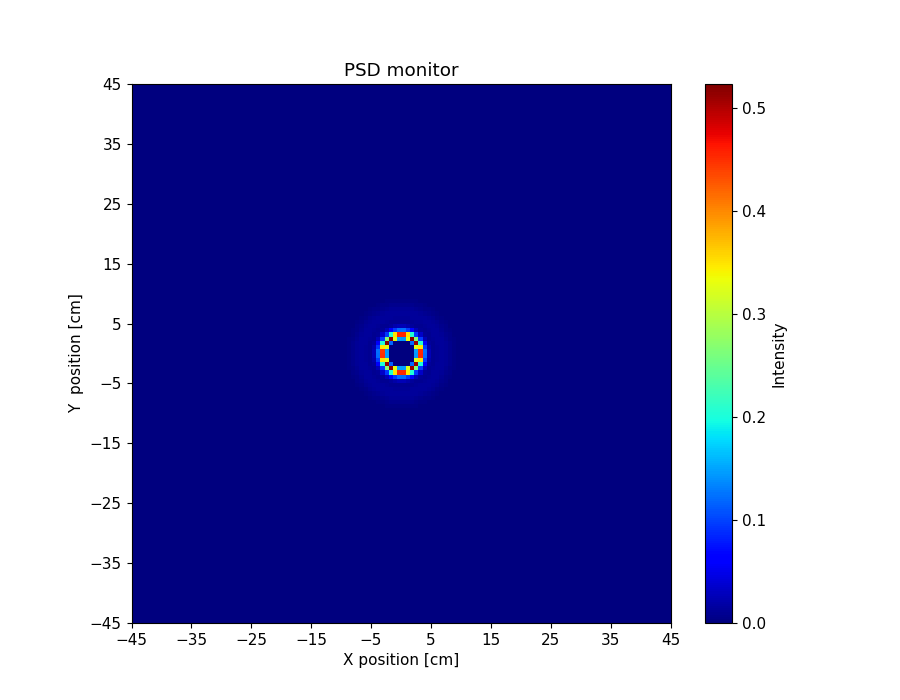

Data behind this chart, as committed beside it:
x_axis, Intensity, Error
0.000000000000000000e+00, 0.000000000000000000e+00, 0.000000000000000000e+00, 0.000000000000000000e+00, 0.000000000000000000e+00, 0.000000000000000000e+00, 0.000000000000000000e+00, 0.000000000000000000e+00, 0.000000000000000000e+00, 0.000000000000000000e+00, 0.000000000000000000e+00, 0.000000000000000000e+00, 0.000000000000000000e+00, 0.000000000000000000e+00, 0.000000000000000000e+00, 0.000000000000000000e+00, 0.000000000000000000e+00, 0.000000000000000000e+00, 0.000000000000000000e+00, 0.000000000000000000e+00, 0.000000000000000000e+00, 0.000000000000000000e+00, 0.000000000000000000e+00, 0.000000000000000000e+00
0.000000000000000000e+00, 0.000000000000000000e+00, 0.000000000000000000e+00, 0.000000000000000000e+00, 0.000000000000000000e+00, 0.000000000000000000e+00, 0.000000000000000000e+00, 0.000000000000000000e+00, 0.000000000000000000e+00, 0.000000000000000000e+00, 0.000000000000000000e+00, 0.000000000000000000e+00, 0.000000000000000000e+00, 0.000000000000000000e+00, 0.000000000000000000e+00, 0.000000000000000000e+00, 0.000000000000000000e+00, 0.000000000000000000e+00, 0.000000000000000000e+00, 0.000000000000000000e+00, 0.000000000000000000e+00, 0.000000000000000000e+00, 0.000000000000000000e+00, 0.000000000000000000e+00
0.000000000000000000e+00, 0.000000000000000000e+00, 0.000000000000000000e+00, 0.000000000000000000e+00, 0.000000000000000000e+00, 0.000000000000000000e+00, 0.000000000000000000e+00, 0.000000000000000000e+00, 0.000000000000000000e+00, 0.000000000000000000e+00, 0.000000000000000000e+00, 0.000000000000000000e+00, 0.000000000000000000e+00, 0.000000000000000000e+00, 0.000000000000000000e+00, 0.000000000000000000e+00, 0.000000000000000000e+00, 0.000000000000000000e+00, 0.000000000000000000e+00, 0.000000000000000000e+00, 0.000000000000000000e+00, 0.000000000000000000e+00, 0.000000000000000000e+00, 0.000000000000000000e+00
0.000000000000000000e+00, 0.000000000000000000e+00, 0.000000000000000000e+00, 0.000000000000000000e+00, 0.000000000000000000e+00, 0.000000000000000000e+00, 0.000000000000000000e+00, 0.000000000000000000e+00, 0.000000000000000000e+00, 0.000000000000000000e+00, 0.000000000000000000e+00, 0.000000000000000000e+00, 0.000000000000000000e+00, 0.000000000000000000e+00, 0.000000000000000000e+00, 0.000000000000000000e+00, 0.000000000000000000e+00, 0.000000000000000000e+00, 0.000000000000000000e+00, 0.000000000000000000e+00, 0.000000000000000000e+00, 0.000000000000000000e+00, 0.000000000000000000e+00, 0.000000000000000000e+00
0.000000000000000000e+00, 0.000000000000000000e+00, 0.000000000000000000e+00, 0.000000000000000000e+00, 0.000000000000000000e+00, 0.000000000000000000e+00, 0.000000000000000000e+00, 0.000000000000000000e+00, 0.000000000000000000e+00, 0.000000000000000000e+00, 0.000000000000000000e+00, 0.000000000000000000e+00, 0.000000000000000000e+00, 0.000000000000000000e+00, 0.000000000000000000e+00, 0.000000000000000000e+00, 0.000000000000000000e+00, 0.000000000000000000e+00, 0.000000000000000000e+00, 0.000000000000000000e+00, 0.000000000000000000e+00, 0.000000000000000000e+00, 0.000000000000000000e+00, 0.000000000000000000e+00
0.000000000000000000e+00, 0.000000000000000000e+00, 0.000000000000000000e+00, 0.000000000000000000e+00, 0.000000000000000000e+00, 0.000000000000000000e+00, 0.000000000000000000e+00, 0.000000000000000000e+00, 0.000000000000000000e+00, 0.000000000000000000e+00, 0.000000000000000000e+00, 0.000000000000000000e+00, 0.000000000000000000e+00, 0.000000000000000000e+00, 0.000000000000000000e+00, 0.000000000000000000e+00, 0.000000000000000000e+00, 0.000000000000000000e+00, 0.000000000000000000e+00, 0.000000000000000000e+00, 0.000000000000000000e+00, 0.000000000000000000e+00, 0.000000000000000000e+00, 0.000000000000000000e+00
0.000000000000000000e+00, 0.000000000000000000e+00, 0.000000000000000000e+00, 0.000000000000000000e+00, 0.000000000000000000e+00, 0.000000000000000000e+00, 0.000000000000000000e+00, 0.000000000000000000e+00, 0.000000000000000000e+00, 0.000000000000000000e+00, 0.000000000000000000e+00, 0.000000000000000000e+00, 0.000000000000000000e+00, 0.000000000000000000e+00, 0.000000000000000000e+00, 0.000000000000000000e+00, 0.000000000000000000e+00, 0.000000000000000000e+00, 0.000000000000000000e+00, 0.000000000000000000e+00, 0.000000000000000000e+00, 0.000000000000000000e+00, 0.000000000000000000e+00, 0.000000000000000000e+00
0.000000000000000000e+00, 0.000000000000000000e+00, 0.000000000000000000e+00, 0.000000000000000000e+00, 0.000000000000000000e+00, 0.000000000000000000e+00, 0.000000000000000000e+00, 0.000000000000000000e+00, 0.000000000000000000e+00, 0.000000000000000000e+00, 0.000000000000000000e+00, 0.000000000000000000e+00, 0.000000000000000000e+00, 0.000000000000000000e+00, 0.000000000000000000e+00, 0.000000000000000000e+00, 0.000000000000000000e+00, 0.000000000000000000e+00, 0.000000000000000000e+00, 0.000000000000000000e+00, 0.000000000000000000e+00, 0.000000000000000000e+00, 0.000000000000000000e+00, 0.000000000000000000e+00
0.000000000000000000e+00, 0.000000000000000000e+00, 0.000000000000000000e+00, 0.000000000000000000e+00, 0.000000000000000000e+00, 0.000000000000000000e+00, 0.000000000000000000e+00, 0.000000000000000000e+00, 0.000000000000000000e+00, 0.000000000000000000e+00, 0.000000000000000000e+00, 0.000000000000000000e+00, 0.000000000000000000e+00, 0.000000000000000000e+00, 0.000000000000000000e+00, 0.000000000000000000e+00, 0.000000000000000000e+00, 0.000000000000000000e+00, 0.000000000000000000e+00, 0.000000000000000000e+00, 0.000000000000000000e+00, 0.000000000000000000e+00, 0.000000000000000000e+00, 0.000000000000000000e+00
0.000000000000000000e+00, 0.000000000000000000e+00, 0.000000000000000000e+00, 0.000000000000000000e+00, 0.000000000000000000e+00, 0.000000000000000000e+00, 0.000000000000000000e+00, 0.000000000000000000e+00, 0.000000000000000000e+00, 0.000000000000000000e+00, 0.000000000000000000e+00, 0.000000000000000000e+00, 0.000000000000000000e+00, 0.000000000000000000e+00, 0.000000000000000000e+00, 0.000000000000000000e+00, 0.000000000000000000e+00, 0.000000000000000000e+00, 0.000000000000000000e+00, 0.000000000000000000e+00, 0.000000000000000000e+00, 0.000000000000000000e+00, 0.000000000000000000e+00, 0.000000000000000000e+00
0.000000000000000000e+00, 0.000000000000000000e+00, 0.000000000000000000e+00, 0.000000000000000000e+00, 0.000000000000000000e+00, 0.000000000000000000e+00, 0.000000000000000000e+00, 0.000000000000000000e+00, 0.000000000000000000e+00, 0.000000000000000000e+00, 0.000000000000000000e+00, 0.000000000000000000e+00, 0.000000000000000000e+00, 0.000000000000000000e+00, 0.000000000000000000e+00, 0.000000000000000000e+00, 0.000000000000000000e+00, 0.000000000000000000e+00, 0.000000000000000000e+00, 0.000000000000000000e+00, 0.000000000000000000e+00, 0.000000000000000000e+00, 0.000000000000000000e+00, 0.000000000000000000e+00
0.000000000000000000e+00, 0.000000000000000000e+00, 0.000000000000000000e+00, 0.000000000000000000e+00, 0.000000000000000000e+00, 0.000000000000000000e+00, 0.000000000000000000e+00, 0.000000000000000000e+00, 0.000000000000000000e+00, 0.000000000000000000e+00, 0.000000000000000000e+00, 0.000000000000000000e+00, 0.000000000000000000e+00, 0.000000000000000000e+00, 0.000000000000000000e+00, 0.000000000000000000e+00, 0.000000000000000000e+00, 0.000000000000000000e+00, 0.000000000000000000e+00, 0.000000000000000000e+00, 0.000000000000000000e+00, 0.000000000000000000e+00, 0.000000000000000000e+00, 0.000000000000000000e+00
0.000000000000000000e+00, 0.000000000000000000e+00, 0.000000000000000000e+00, 0.000000000000000000e+00, 0.000000000000000000e+00, 0.000000000000000000e+00, 0.000000000000000000e+00, 0.000000000000000000e+00, 0.000000000000000000e+00, 0.000000000000000000e+00, 0.000000000000000000e+00, 0.000000000000000000e+00, 0.000000000000000000e+00, 0.000000000000000000e+00, 0.000000000000000000e+00, 0.000000000000000000e+00, 0.000000000000000000e+00, 0.000000000000000000e+00, 0.000000000000000000e+00, 0.000000000000000000e+00, 0.000000000000000000e+00, 0.000000000000000000e+00, 0.000000000000000000e+00, 0.000000000000000000e+00
0.000000000000000000e+00, 0.000000000000000000e+00, 0.000000000000000000e+00, 0.000000000000000000e+00, 0.000000000000000000e+00, 0.000000000000000000e+00, 0.000000000000000000e+00, 0.000000000000000000e+00, 0.000000000000000000e+00, 0.000000000000000000e+00, 0.000000000000000000e+00, 0.000000000000000000e+00, 0.000000000000000000e+00, 0.000000000000000000e+00, 0.000000000000000000e+00, 0.000000000000000000e+00, 0.000000000000000000e+00, 0.000000000000000000e+00, 0.000000000000000000e+00, 0.000000000000000000e+00, 0.000000000000000000e+00, 0.000000000000000000e+00, 0.000000000000000000e+00, 0.000000000000000000e+00
0.000000000000000000e+00, 0.000000000000000000e+00, 0.000000000000000000e+00, 0.000000000000000000e+00, 0.000000000000000000e+00, 0.000000000000000000e+00, 0.000000000000000000e+00, 0.000000000000000000e+00, 0.000000000000000000e+00, 0.000000000000000000e+00, 0.000000000000000000e+00, 0.000000000000000000e+00, 0.000000000000000000e+00, 0.000000000000000000e+00, 0.000000000000000000e+00, 0.000000000000000000e+00, 0.000000000000000000e+00, 0.000000000000000000e+00, 0.000000000000000000e+00, 0.000000000000000000e+00, 0.000000000000000000e+00, 0.000000000000000000e+00, 0.000000000000000000e+00, 0.000000000000000000e+00
0.000000000000000000e+00, 0.000000000000000000e+00, 0.000000000000000000e+00, 0.000000000000000000e+00, 0.000000000000000000e+00, 0.000000000000000000e+00, 0.000000000000000000e+00, 0.000000000000000000e+00, 0.000000000000000000e+00, 0.000000000000000000e+00, 0.000000000000000000e+00, 0.000000000000000000e+00, 0.000000000000000000e+00, 0.000000000000000000e+00, 0.000000000000000000e+00, 0.000000000000000000e+00, 0.000000000000000000e+00, 0.000000000000000000e+00, 0.000000000000000000e+00, 0.000000000000000000e+00, 0.000000000000000000e+00, 0.000000000000000000e+00, 0.000000000000000000e+00, 0.000000000000000000e+00
0.000000000000000000e+00, 0.000000000000000000e+00, 0.000000000000000000e+00, 0.000000000000000000e+00, 0.000000000000000000e+00, 0.000000000000000000e+00, 0.000000000000000000e+00, 0.000000000000000000e+00, 0.000000000000000000e+00, 0.000000000000000000e+00, 0.000000000000000000e+00, 0.000000000000000000e+00, 0.000000000000000000e+00, 0.000000000000000000e+00, 0.000000000000000000e+00, 0.000000000000000000e+00, 0.000000000000000000e+00, 0.000000000000000000e+00, 0.000000000000000000e+00, 0.000000000000000000e+00, 0.000000000000000000e+00, 0.000000000000000000e+00, 0.000000000000000000e+00, 1.108053485999999972e-08
0.000000000000000000e+00, 0.000000000000000000e+00, 0.000000000000000000e+00, 0.000000000000000000e+00, 0.000000000000000000e+00, 0.000000000000000000e+00, 0.000000000000000000e+00, 0.000000000000000000e+00, 0.000000000000000000e+00, 0.000000000000000000e+00, 0.000000000000000000e+00, 0.000000000000000000e+00, 0.000000000000000000e+00, 0.000000000000000000e+00, 0.000000000000000000e+00, 0.000000000000000000e+00, 0.000000000000000000e+00, 0.000000000000000000e+00, 0.000000000000000000e+00, 0.000000000000000000e+00, 0.000000000000000000e+00, 0.000000000000000000e+00, 2.748469738000000075e-08, 6.812260913000000389e-07
0.000000000000000000e+00, 0.000000000000000000e+00, 0.000000000000000000e+00, 0.000000000000000000e+00, 0.000000000000000000e+00, 0.000000000000000000e+00, 0.000000000000000000e+00, 0.000000000000000000e+00, 0.000000000000000000e+00, 0.000000000000000000e+00, 0.000000000000000000e+00, 0.000000000000000000e+00, 0.000000000000000000e+00, 0.000000000000000000e+00, 0.000000000000000000e+00, 0.000000000000000000e+00, 0.000000000000000000e+00, 0.000000000000000000e+00, 0.000000000000000000e+00, 0.000000000000000000e+00, 0.000000000000000000e+00, 4.225579391000000163e-08, 8.841293290000000175e-07, 3.102951714000000158e-06
0.000000000000000000e+00, 0.000000000000000000e+00, 0.000000000000000000e+00, 0.000000000000000000e+00, 0.000000000000000000e+00, 0.000000000000000000e+00, 0.000000000000000000e+00, 0.000000000000000000e+00, 0.000000000000000000e+00, 0.000000000000000000e+00, 0.000000000000000000e+00, 0.000000000000000000e+00, 0.000000000000000000e+00, 0.000000000000000000e+00, 0.000000000000000000e+00, 0.000000000000000000e+00, 0.000000000000000000e+00, 0.000000000000000000e+00, 0.000000000000000000e+00, 0.000000000000000000e+00, 5.630758861999999793e-08, 9.955490903999998996e-07, 3.443213538000000108e-06, 5.922665596999999673e-06
0.000000000000000000e+00, 0.000000000000000000e+00, 0.000000000000000000e+00, 0.000000000000000000e+00, 0.000000000000000000e+00, 0.000000000000000000e+00, 0.000000000000000000e+00, 0.000000000000000000e+00, 0.000000000000000000e+00, 0.000000000000000000e+00, 0.000000000000000000e+00, 0.000000000000000000e+00, 0.000000000000000000e+00, 0.000000000000000000e+00, 0.000000000000000000e+00, 0.000000000000000000e+00, 0.000000000000000000e+00, 0.000000000000000000e+00, 0.000000000000000000e+00, 6.044555449000000448e-08, 1.049101708999999996e-06, 3.507699774000000130e-06, 6.189990422999999697e-06, 7.487620151000000041e-06
0.000000000000000000e+00, 0.000000000000000000e+00, 0.000000000000000000e+00, 0.000000000000000000e+00, 0.000000000000000000e+00, 0.000000000000000000e+00, 0.000000000000000000e+00, 0.000000000000000000e+00, 0.000000000000000000e+00, 0.000000000000000000e+00, 0.000000000000000000e+00, 0.000000000000000000e+00, 0.000000000000000000e+00, 0.000000000000000000e+00, 0.000000000000000000e+00, 0.000000000000000000e+00, 0.000000000000000000e+00, 0.000000000000000000e+00, 3.998685286999999925e-08, 1.005418097000000045e-06, 3.410865439999999813e-06, 6.263928543000000169e-06, 7.592621133999999742e-06, 7.743072555999999581e-06
0.000000000000000000e+00, 0.000000000000000000e+00, 0.000000000000000000e+00, 0.000000000000000000e+00, 0.000000000000000000e+00, 0.000000000000000000e+00, 0.000000000000000000e+00, 0.000000000000000000e+00, 0.000000000000000000e+00, 0.000000000000000000e+00, 0.000000000000000000e+00, 0.000000000000000000e+00, 0.000000000000000000e+00, 0.000000000000000000e+00, 0.000000000000000000e+00, 0.000000000000000000e+00, 0.000000000000000000e+00, 2.294800915000000019e-08, 9.114887437999999714e-07, 3.356092789999999828e-06, 6.104267125999999699e-06, 7.752465334999999186e-06, 7.751840986000000283e-06, 7.432749367000000041e-06
0.000000000000000000e+00, 0.000000000000000000e+00, 0.000000000000000000e+00, 0.000000000000000000e+00, 0.000000000000000000e+00, 0.000000000000000000e+00, 0.000000000000000000e+00, 0.000000000000000000e+00, 0.000000000000000000e+00, 0.000000000000000000e+00, 0.000000000000000000e+00, 0.000000000000000000e+00, 0.000000000000000000e+00, 0.000000000000000000e+00, 0.000000000000000000e+00, 0.000000000000000000e+00, 1.190983239999999995e-08, 7.021706907999999691e-07, 3.143072186000000141e-06, 5.929090371999999922e-06, 7.541869737000000391e-06, 7.675826046999999569e-06, 7.564006060000000299e-06, 7.164284608000000238e-06
0.000000000000000000e+00, 0.000000000000000000e+00, 0.000000000000000000e+00, 0.000000000000000000e+00, 0.000000000000000000e+00, 0.000000000000000000e+00, 0.000000000000000000e+00, 0.000000000000000000e+00, 0.000000000000000000e+00, 0.000000000000000000e+00, 0.000000000000000000e+00, 0.000000000000000000e+00, 0.000000000000000000e+00, 0.000000000000000000e+00, 0.000000000000000000e+00, 4.766935752000000269e-09, 4.803418346999999994e-07, 2.635540270000000186e-06, 5.658684109000000405e-06, 7.471918410000000063e-06, 7.698579685000000181e-06, 7.468572290000000016e-06, 7.256009952999999646e-06, 6.878173605999999821e-06
0.000000000000000000e+00, 0.000000000000000000e+00, 0.000000000000000000e+00, 0.000000000000000000e+00, 0.000000000000000000e+00, 0.000000000000000000e+00, 0.000000000000000000e+00, 0.000000000000000000e+00, 0.000000000000000000e+00, 0.000000000000000000e+00, 0.000000000000000000e+00, 0.000000000000000000e+00, 0.000000000000000000e+00, 0.000000000000000000e+00, 0.000000000000000000e+00, 2.845642363999999956e-07, 2.240088224000000006e-06, 5.238846611000000343e-06, 7.279215573999999650e-06, 7.723749309000000306e-06, 7.617999822999999625e-06, 7.210561676000000364e-06, 6.912662237000000029e-06, 6.894307606000000063e-06
0.000000000000000000e+00, 0.000000000000000000e+00, 0.000000000000000000e+00, 0.000000000000000000e+00, 0.000000000000000000e+00, 0.000000000000000000e+00, 0.000000000000000000e+00, 0.000000000000000000e+00, 0.000000000000000000e+00, 0.000000000000000000e+00, 0.000000000000000000e+00, 0.000000000000000000e+00, 0.000000000000000000e+00, 0.000000000000000000e+00, 1.111908748999999944e-07, 1.673214703999999897e-06, 4.659603826999999835e-06, 7.159279121999999656e-06, 7.666329369000000741e-06, 7.656343341000000275e-06, 7.313549422000000285e-06, 6.938147507000000181e-06, 6.918745045000000169e-06, 7.353593103000000277e-06
0.000000000000000000e+00, 0.000000000000000000e+00, 0.000000000000000000e+00, 0.000000000000000000e+00, 0.000000000000000000e+00, 0.000000000000000000e+00, 0.000000000000000000e+00, 0.000000000000000000e+00, 0.000000000000000000e+00, 0.000000000000000000e+00, 0.000000000000000000e+00, 0.000000000000000000e+00, 0.000000000000000000e+00, 3.115840995000000096e-08, 1.070966015000000064e-06, 3.906343388999999930e-06, 6.791443256999999577e-06, 7.669902618000000005e-06, 7.675277342999999676e-06, 7.282608329000000412e-06, 7.029270770000000250e-06, 6.904142999999999806e-06, 7.327192123999999719e-06, 8.014035780000000462e-06
0.000000000000000000e+00, 0.000000000000000000e+00, 0.000000000000000000e+00, 0.000000000000000000e+00, 0.000000000000000000e+00, 0.000000000000000000e+00, 0.000000000000000000e+00, 0.000000000000000000e+00, 0.000000000000000000e+00, 0.000000000000000000e+00, 0.000000000000000000e+00, 0.000000000000000000e+00, 2.472517215000000165e-09, 5.511115346000000454e-07, 3.070923254999999869e-06, 6.230334792999999776e-06, 7.767195748000000182e-06, 7.743644091999999287e-06, 7.416182067999999997e-06, 7.142050732000000199e-06, 6.920498553000000214e-06, 7.145253904999999985e-06, 8.052375166000000099e-06, 9.250649608000000379e-06
0.000000000000000000e+00, 0.000000000000000000e+00, 0.000000000000000000e+00, 0.000000000000000000e+00, 0.000000000000000000e+00, 0.000000000000000000e+00, 0.000000000000000000e+00, 0.000000000000000000e+00, 0.000000000000000000e+00, 0.000000000000000000e+00, 0.000000000000000000e+00, 0.000000000000000000e+00, 2.090522487000000030e-07, 2.185315142000000149e-06, 5.419456196000000294e-06, 7.501322673000000054e-06, 7.752439090000000650e-06, 7.457980829000000231e-06, 7.142851533000000094e-06, 6.956148839000000012e-06, 7.080851334000000114e-06, 7.773606477000000089e-06, 9.025184465999999770e-06, 1.055211956000000081e-05
0.000000000000000000e+00, 0.000000000000000000e+00, 0.000000000000000000e+00, 0.000000000000000000e+00, 0.000000000000000000e+00, 0.000000000000000000e+00, 0.000000000000000000e+00, 0.000000000000000000e+00, 0.000000000000000000e+00, 0.000000000000000000e+00, 0.000000000000000000e+00, 3.608199685999999976e-08, 1.329034496000000093e-06, 4.388031534999999896e-06, 7.089265116999999604e-06, 7.650685856000000650e-06, 7.498008272000000400e-06, 7.190024028000000110e-06, 6.935288802000000153e-06, 7.002194009999999719e-06, 7.549320342999999655e-06, 8.840164707000000487e-06, 1.028271268999999990e-05, 1.204643179999999971e-05
0.000000000000000000e+00, 0.000000000000000000e+00, 0.000000000000000000e+00, 0.000000000000000000e+00, 0.000000000000000000e+00, 0.000000000000000000e+00, 0.000000000000000000e+00, 0.000000000000000000e+00, 0.000000000000000000e+00, 0.000000000000000000e+00, 1.154176902999999914e-09, 5.468517439000000082e-07, 3.186884990999999801e-06, 6.200675502000000056e-06, 7.679954644000000380e-06, 7.669910514999999323e-06, 7.298386382999999705e-06, 6.990296925000000400e-06, 6.898126419999999775e-06, 7.483731706999999951e-06, 8.368312242000000141e-06, 9.819056121000000110e-06, 1.156726243000000049e-05, 1.317016429999999938e-05
0.000000000000000000e+00, 0.000000000000000000e+00, 0.000000000000000000e+00, 0.000000000000000000e+00, 0.000000000000000000e+00, 0.000000000000000000e+00, 0.000000000000000000e+00, 0.000000000000000000e+00, 0.000000000000000000e+00, 0.000000000000000000e+00, 1.290735401999999973e-07, 1.933042898999999826e-06, 5.261243244000000294e-06, 7.493797538999999797e-06, 7.740830230000000250e-06, 7.400894637999999976e-06, 7.018547715999999674e-06, 6.928400788000000339e-06, 7.298463895999999986e-06, 8.113212791000000014e-06, 9.461204947000000413e-06, 1.135331024000000009e-05, 1.292307347999999950e-05, 1.440286158000000059e-05
0.000000000000000000e+00, 0.000000000000000000e+00, 0.000000000000000000e+00, 0.000000000000000000e+00, 0.000000000000000000e+00, 0.000000000000000000e+00, 0.000000000000000000e+00, 0.000000000000000000e+00, 0.000000000000000000e+00, 7.603570506999999588e-09, 8.649363577999999951e-07, 3.897910746999999687e-06, 6.775664112999999930e-06, 7.801413170000000516e-06, 7.687683707999999874e-06, 7.301786965999999640e-06, 6.918291748999999931e-06, 7.045245561999999795e-06, 7.830777185000000197e-06, 9.009433389000000398e-06, 1.091710092999999982e-05, 1.256142316999999969e-05, 1.426324829000000055e-05, 1.501652226999999982e-05
0.000000000000000000e+00, 0.000000000000000000e+00, 0.000000000000000000e+00, 0.000000000000000000e+00, 0.000000000000000000e+00, 0.000000000000000000e+00, 0.000000000000000000e+00, 0.000000000000000000e+00, 0.000000000000000000e+00, 2.156019269000000054e-07, 2.404883946000000045e-06, 5.759405046999999643e-06, 7.626134546999999775e-06, 7.725136883999999491e-06, 7.407739185000000403e-06, 6.928967392999999840e-06, 6.919459412999999613e-06, 7.468613906000000206e-06, 8.615924924999999635e-06, 1.023233603999999972e-05, 1.223105838000000073e-05, 1.392114407000000041e-05, 1.482648541999999947e-05, 1.524828074000000020e-05
0.000000000000000000e+00, 0.000000000000000000e+00, 0.000000000000000000e+00, 0.000000000000000000e+00, 0.000000000000000000e+00, 0.000000000000000000e+00, 0.000000000000000000e+00, 0.000000000000000000e+00, 1.619044343000000161e-08, 1.046563179000000013e-06, 4.287274744000000303e-06, 7.179924777000000057e-06, 7.698132058999999547e-06, 7.598544991999999910e-06, 7.117875069999999634e-06, 6.980532211000000396e-06, 7.238599314000000297e-06, 8.124908631000000414e-06, 9.625022755000000661e-06, 1.147954773000000008e-05, 1.333811494000000066e-05, 1.460436902999999998e-05, 1.523793222000000066e-05, 1.483661094000000068e-05
0.000000000000000000e+00, 0.000000000000000000e+00, 0.000000000000000000e+00, 0.000000000000000000e+00, 0.000000000000000000e+00, 0.000000000000000000e+00, 0.000000000000000000e+00, 0.000000000000000000e+00, 2.573345750000000145e-07, 2.598766012999999854e-06, 5.979546385000000114e-06, 7.658046473000000541e-06, 7.707520808000000416e-06, 7.237908852000000116e-06, 6.946683372000000159e-06, 6.967463907999999726e-06, 7.582984374999999827e-06, 8.953759070000000538e-06, 1.075857358999999991e-05, 1.258291940999999931e-05, 1.424815349999999968e-05, 1.507675508999999973e-05, 1.513708987999999917e-05, 1.444637504000000038e-05
0.000000000000000000e+00, 0.000000000000000000e+00, 0.000000000000000000e+00, 0.000000000000000000e+00, 0.000000000000000000e+00, 0.000000000000000000e+00, 0.000000000000000000e+00, 1.305141935999999921e-08, 1.103749124999999917e-06, 4.324400395999999793e-06, 7.064417925000000194e-06, 7.803897646999999557e-06, 7.515971962000000270e-06, 7.170179181000000159e-06, 6.912494469999999943e-06, 7.257316218999999604e-06, 8.190363195000000817e-06, 9.879130869000000056e-06, 1.183933254000000018e-05, 1.351020028999999983e-05, 1.497637386000000077e-05, 1.524274803999999954e-05, 1.451809531000000010e-05, 1.391834449000000046e-05
0.000000000000000000e+00, 0.000000000000000000e+00, 0.000000000000000000e+00, 0.000000000000000000e+00, 0.000000000000000000e+00, 0.000000000000000000e+00, 0.000000000000000000e+00, 2.163317165000000117e-07, 2.471447480999999933e-06, 5.998534615999999612e-06, 7.653341273000000171e-06, 7.629270870000000374e-06, 7.240682265999999812e-06, 6.969978918000000152e-06, 6.944487229999999801e-06, 7.597306170999999710e-06, 9.182604580000000067e-06, 1.093368386000000035e-05, 1.295139417999999985e-05, 1.453565779000000085e-05, 1.517887202999999918e-05, 1.497381468000000042e-05, 1.438171688999999995e-05, 1.384783714000000026e-05
0.000000000000000000e+00, 0.000000000000000000e+00, 0.000000000000000000e+00, 0.000000000000000000e+00, 0.000000000000000000e+00, 0.000000000000000000e+00, 2.352023048999999904e-09, 8.727910850999999560e-07, 4.045305385999999890e-06, 7.108560423999999594e-06, 7.720263401000000128e-06, 7.497629454000000340e-06, 7.037240326000000106e-06, 6.872074804999999794e-06, 7.202971794000000285e-06, 8.242984093999999794e-06, 1.017208738999999977e-05, 1.204599456999999994e-05, 1.371510198999999916e-05, 1.483606900000000034e-05, 1.494746840999999916e-05, 1.462772549000000050e-05, 1.379038503999999923e-05, 1.349620355000000002e-05
0.000000000000000000e+00, 0.000000000000000000e+00, 0.000000000000000000e+00, 0.000000000000000000e+00, 0.000000000000000000e+00, 0.000000000000000000e+00, 1.048144436000000038e-07, 2.031849509000000098e-06, 5.576296759000000079e-06, 7.600988649999999852e-06, 7.588789763000000326e-06, 7.348401051000000342e-06, 6.893534033999999732e-06, 6.966349951000000154e-06, 7.709521849000000425e-06, 9.163108122999999490e-06, 1.115220913000000043e-05, 1.293478586999999916e-05, 1.452245559000000034e-05, 1.519433497000000080e-05, 1.503015434000000049e-05, 1.403619842000000017e-05, 1.353433361999999973e-05, 1.418424899999999952e-05
0.000000000000000000e+00, 0.000000000000000000e+00, 0.000000000000000000e+00, 0.000000000000000000e+00, 0.000000000000000000e+00, 0.000000000000000000e+00, 5.710449578000000055e-07, 3.467560138999999984e-06, 6.865185477999999981e-06, 7.752056508000000065e-06, 7.638799094000000767e-06, 7.150284255000000129e-06, 6.839064156000000296e-06, 7.278581906999999769e-06, 8.223910397000000494e-06, 1.004511497999999947e-05, 1.198791926999999984e-05, 1.383977209999999920e-05, 1.482271463000000032e-05, 1.490325405000000007e-05, 1.446346062999999937e-05, 1.377912312000000078e-05, 1.362983997999999927e-05, 1.519767248000000032e-05
0.000000000000000000e+00, 0.000000000000000000e+00, 0.000000000000000000e+00, 0.000000000000000000e+00, 0.000000000000000000e+00, 2.286785394000000078e-08, 1.383633464000000028e-06, 4.803146940000000248e-06, 7.383925162000000157e-06, 7.732698222999999686e-06, 7.295651664000000297e-06, 7.022416213000000145e-06, 7.062522341999999662e-06, 7.518851548000000128e-06, 9.058513376000000840e-06, 1.089184332000000007e-05, 1.298730890999999965e-05, 1.465617125000000007e-05, 1.510133659000000054e-05, 1.462757822999999952e-05, 1.399175473000000034e-05, 1.366784575999999980e-05, 1.425938056999999983e-05, 1.620443667000000048e-05
0.000000000000000000e+00, 0.000000000000000000e+00, 0.000000000000000000e+00, 0.000000000000000000e+00, 0.000000000000000000e+00, 2.130467608000000050e-07, 2.616549249000000096e-06, 6.129990383000000127e-06, 7.656526724000000257e-06, 7.613612018999999913e-06, 7.192277169000000239e-06, 6.909814867000000144e-06, 7.074105710999999815e-06, 8.121903792999999791e-06, 9.739733272000000524e-06, 1.190587213999999996e-05, 1.388172101000000020e-05, 1.483470196999999977e-05, 1.524123209000000002e-05, 1.437771386000000030e-05, 1.402759793000000007e-05, 1.364611298000000059e-05, 1.522711176000000060e-05, 1.812664789000000009e-05
0.000000000000000000e+00, 0.000000000000000000e+00, 0.000000000000000000e+00, 0.000000000000000000e+00, 7.569991782999999521e-10, 6.704877725000000366e-07, 3.844462411000000331e-06, 7.097455145999999943e-06, 7.881687870000000535e-06, 7.496591093999999604e-06, 7.086862654000000124e-06, 6.976275395000000234e-06, 7.530811238000000283e-06, 8.651630971999999583e-06, 1.057983982000000078e-05, 1.276381593999999947e-05, 1.433359395000000058e-05, 1.496525090999999969e-05, 1.483608167999999975e-05, 1.431127970000000015e-05, 1.378105713999999918e-05, 1.409536751999999967e-05, 1.642574602999999960e-05, 1.989737950000000088e-05
0.000000000000000000e+00, 0.000000000000000000e+00, 0.000000000000000000e+00, 0.000000000000000000e+00, 3.187353612000000043e-08, 1.489767483999999905e-06, 5.172688333000000390e-06, 7.612971616000000161e-06, 7.626527928999999727e-06, 7.349388757000000078e-06, 7.025474289000000130e-06, 6.998389798000000248e-06, 7.822442616999999751e-06, 9.418627050999999891e-06, 1.147777376000000014e-05, 1.341244459000000072e-05, 1.482009267000000051e-05, 1.508168769000000083e-05, 1.452561762999999926e-05, 1.384056121000000063e-05, 1.372410083000000028e-05, 1.483335342999999998e-05, 1.775584650000000086e-05, 2.168532179000000104e-05
0.000000000000000000e+00, 0.000000000000000000e+00, 0.000000000000000000e+00, 0.000000000000000000e+00, 1.913078241999999951e-07, 2.516182290999999969e-06, 6.177706046999999757e-06, 7.738914858999999512e-06, 7.626226905999999911e-06, 7.261771595000000063e-06, 6.927849529000000389e-06, 7.254727642999999768e-06, 8.216590988000000161e-06, 1.006672273000000061e-05, 1.239867666999999984e-05, 1.414454862000000046e-05, 1.500202433999999946e-05, 1.527873745000000004e-05, 1.428403684999999958e-05, 1.368569797999999998e-05, 1.413036741000000042e-05, 1.608764374999999960e-05, 1.935599826999999886e-05, 2.351443687999999965e-05
0.000000000000000000e+00, 0.000000000000000000e+00, 0.000000000000000000e+00, 0.000000000000000000e+00, 5.684495712999999755e-07, 3.636242458000000084e-06, 7.005495360999999680e-06, 7.728274281999999860e-06, 7.512489801999999711e-06, 7.080928388000000318e-06, 6.865266284000000243e-06, 7.407763805000000350e-06, 8.819628111999999712e-06, 1.075562873999999963e-05, 1.276714354000000009e-05, 1.459806229999999924e-05, 1.516415279999999947e-05, 1.485014770999999998e-05, 1.388353521000000060e-05, 1.371859900000000001e-05, 1.455308659999999930e-05, 1.728307489000000078e-05, 2.137196091999999937e-05, 2.533370184999999910e-05
0.000000000000000000e+00, 0.000000000000000000e+00, 0.000000000000000000e+00, 5.717776724999999864e-09, 1.065735722000000006e-06, 4.701480410999999992e-06, 7.441601852000000403e-06, 7.721810404999999858e-06, 7.386711146999999820e-06, 7.073111612999999762e-06, 7.065210340000000374e-06, 7.754191672000000513e-06, 9.407970811999999964e-06, 1.153600755000000067e-05, 1.360517845000000017e-05, 1.477590879000000018e-05, 1.532174437999999983e-05, 1.434979569000000048e-05, 1.389868192999999990e-05, 1.383324940000000044e-05, 1.529522610000000162e-05, 1.845884848999999970e-05, 2.291476443000000032e-05, 2.677639418000000047e-05
0.000000000000000000e+00, 0.000000000000000000e+00, 0.000000000000000000e+00, 5.775719984999999733e-08, 1.845058124000000056e-06, 5.580279771999999640e-06, 7.673433186000000827e-06, 7.613913764999999917e-06, 7.272333204000000404e-06, 6.857879525999999653e-06, 7.101128535000000357e-06, 8.155131060999999980e-06, 1.005005696000000029e-05, 1.219973790000000011e-05, 1.411322056000000071e-05, 1.506626038000000076e-05, 1.495084572999999973e-05, 1.416650830000000069e-05, 1.370112674999999983e-05, 1.425993107000000073e-05, 1.638513744000000033e-05, 1.996939569999999983e-05, 2.450542853000000167e-05, 2.836737672000000076e-05
0.000000000000000000e+00, 0.000000000000000000e+00, 0.000000000000000000e+00, 1.979137629999999952e-07, 2.724199378000000181e-06, 6.368710709999999787e-06, 7.638695009999999709e-06, 7.591972693999999741e-06, 7.170129960999999914e-06, 6.829918531000000021e-06, 7.338444817999999643e-06, 8.646529634000000699e-06, 1.054014786999999947e-05, 1.285255627999999936e-05, 1.431974561000000037e-05, 1.483738626999999998e-05, 1.470051202999999992e-05, 1.402132072999999951e-05, 1.368461738999999915e-05, 1.461046959000000014e-05, 1.748667370000000053e-05, 2.175053447999999924e-05, 2.552101104000000119e-05, 2.947963067999999842e-05
0.000000000000000000e+00, 0.000000000000000000e+00, 0.000000000000000000e+00, 4.756227061000000106e-07, 3.532125655000000025e-06, 7.038214207000000196e-06, 7.721012092999999992e-06, 7.522338571000000221e-06, 7.097061000999999658e-06, 6.986802184000000049e-06, 7.565638434000000330e-06, 9.052115454000000486e-06, 1.116014759000000014e-05, 1.348981867000000017e-05, 1.449157468000000078e-05, 1.509206949000000081e-05, 1.450661802999999970e-05, 1.370879130000000014e-05, 1.381633833999999992e-05, 1.524956699000000040e-05, 1.843380069000000103e-05, 2.297142015000000045e-05, 2.726547607000000159e-05, 2.990157216999999893e-05
0.000000000000000000e+00, 0.000000000000000000e+00, 2.390690946999999796e-10, 8.717240617999999480e-07, 4.486287161000000051e-06, 7.332582668999999602e-06, 7.772357609000000184e-06, 7.427085467000000334e-06, 6.972801152000000336e-06, 7.005969453999999866e-06, 7.782013505999999854e-06, 9.389567927000000080e-06, 1.161912813999999944e-05, 1.369423959999999976e-05, 1.497532094000000058e-05, 1.506001433000000075e-05, 1.447637472000000063e-05, 1.338062733999999991e-05, 1.398487226999999929e-05, 1.611882635000000066e-05, 1.969907946000000045e-05, 2.428248472000000050e-05, 2.874488240000000038e-05, 3.104020766000000251e-05
0.000000000000000000e+00, 0.000000000000000000e+00, 1.433112225999999935e-08, 1.322742616999999962e-06, 5.114007411999999862e-06, 7.649878752000000232e-06, 7.714887685999999195e-06, 7.390948677999999590e-06, 7.013726170000000141e-06, 7.142940303000000023e-06, 8.076699738999999266e-06, 9.798419408000000170e-06, 1.222168511000000064e-05, 1.404042599999999973e-05, 1.482182815999999978e-05, 1.499746524000000010e-05, 1.420339048999999942e-05, 1.363296542000000009e-05, 1.435556418000000033e-05, 1.689652012999999904e-05, 2.076651308999999913e-05, 2.510194068999999848e-05, 2.879064282999999898e-05, 3.145576778000000088e-05
0.000000000000000000e+00, 0.000000000000000000e+00, 6.012945478999999654e-08, 1.847801479999999985e-06, 5.610314802999999902e-06, 7.823117563000000824e-06, 7.552176695999999621e-06, 7.238470299999999650e-06, 6.819954961000000341e-06, 7.267197339999999732e-06, 8.416755185000000840e-06, 1.028167316000000022e-05, 1.254868262000000072e-05, 1.413869839999999996e-05, 1.507997142999999953e-05, 1.486823089999999923e-05, 1.404974419000000077e-05, 1.381326384999999947e-05, 1.467421918999999956e-05, 1.741260338000000162e-05, 2.158140803000000113e-05, 2.646073792000000095e-05, 2.972516781000000035e-05, 3.154670532999999865e-05
0.000000000000000000e+00, 0.000000000000000000e+00, 1.320837297999999900e-07, 2.405992321999999807e-06, 6.182359975999999959e-06, 7.694869498999999376e-06, 7.554197882000000179e-06, 7.123365471000000062e-06, 6.848618109000000318e-06, 7.311712167999999901e-06, 8.686326499000000681e-06, 1.064125025999999965e-05, 1.298640972000000040e-05, 1.452108129000000029e-05, 1.521128725999999947e-05, 1.462225060999999994e-05, 1.376302578000000012e-05, 1.384798186000000007e-05, 1.511347070999999922e-05, 1.823919123000000123e-05, 2.253693371999999882e-05, 2.730942697000000085e-05, 3.043688103000000077e-05, 3.145326350999999918e-05
0.000000000000000000e+00, 0.000000000000000000e+00, 2.577101266000000001e-07, 2.909122496000000100e-06, 6.548539349999999872e-06, 7.819959145000000014e-06, 7.559198592999999851e-06, 7.001247770999999738e-06, 6.884494873999999728e-06, 7.391635297000000125e-06, 8.840006824000000256e-06, 1.099218626999999993e-05, 1.326892226999999981e-05, 1.465386830999999918e-05, 1.516129749000000001e-05, 1.463516963999999921e-05, 1.358997065000000037e-05, 1.390760115000000062e-05, 1.534662624000000006e-05, 1.899948876000000068e-05, 2.402689234000000089e-05, 2.789226539000000147e-05, 3.051320167999999882e-05, 3.161402975000000230e-05
0.000000000000000000e+00, 0.000000000000000000e+00, 3.971472137000000261e-07, 3.320143575999999873e-06, 6.839995614999999602e-06, 7.714471873000000354e-06, 7.415314267000000158e-06, 7.064089239000000298e-06, 6.965537420000000271e-06, 7.646213027000000513e-06, 9.065588021999999188e-06, 1.144505717999999916e-05, 1.340570026999999974e-05, 1.472199272999999950e-05, 1.499601564999999989e-05, 1.441412519999999971e-05, 1.374794588000000053e-05, 1.393541023000000049e-05, 1.603314717999999948e-05, 1.976618203000000084e-05, 2.399967676000000120e-05, 2.875407006999999976e-05, 3.057614075000000001e-05, 3.176241262000000149e-05
0.000000000000000000e+00, 0.000000000000000000e+00, 5.431525097000000305e-07, 3.728621489999999997e-06, 7.051717311999999874e-06, 7.762064878000000473e-06, 7.492836096000000144e-06, 6.957294429000000301e-06, 7.031832242000000022e-06, 7.745854042999999233e-06, 9.361102792000000004e-06, 1.155373473999999941e-05, 1.372151148000000082e-05, 1.477760945000000080e-05, 1.494113773000000026e-05, 1.430593104000000048e-05, 1.364341052000000057e-05, 1.407158022000000076e-05, 1.637737907000000147e-05, 2.026571155999999852e-05, 2.512008781000000073e-05, 2.896289071000000053e-05, 3.100765333999999678e-05, 3.177456799000000166e-05
0.000000000000000000e+00, 0.000000000000000000e+00, 7.206950199999999757e-07, 4.035715345000000249e-06, 7.254179712000000032e-06, 7.839233052999999778e-06, 7.542801053999999817e-06, 7.060415701000000296e-06, 6.982988195000000370e-06, 7.921077852000000825e-06, 9.558060019000000782e-06, 1.171949726000000084e-05, 1.387898621000000018e-05, 1.517957948000000042e-05, 1.499584442999999924e-05, 1.397193798999999996e-05, 1.365787079999999924e-05, 1.428072327000000026e-05, 1.651710574999999884e-05, 2.114371709000000048e-05, 2.535832760000000097e-05, 2.951281039000000036e-05, 3.080898686999999930e-05, 3.120647746999999909e-05
... 68 more rows
